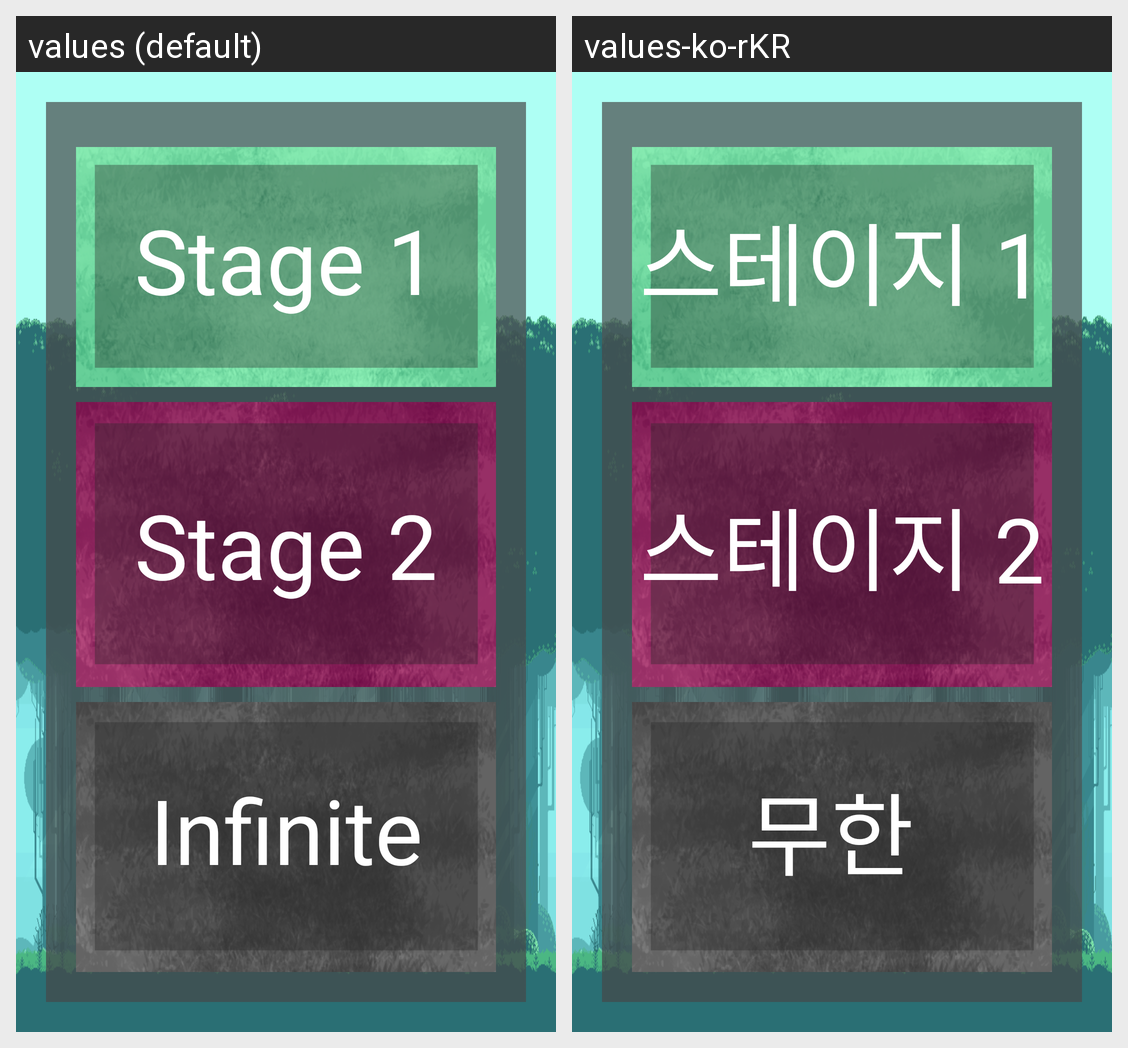

For this localized Android screen grid, give each drawn string resource with its value in every locale shown.
Android screen res/layout/stage_main.xml rendered under 2 locales, left to right: values (default), values-ko-rKR. Device: Nexus 5 (rendered at 1080×1920; each locale shown at half size, 540×960, under a caption strip naming it); theme Theme.AppCompat.Light.NoActionBar.
Strings drawn on this screen, with the default value and each locale's value (text and hints the layout hard-codes, and strings that could not be matched under every locale, appear in the picture but are not listed):

stage1
  values: Stage 1
  values-ko-rKR: 스테이지 1

stage2
  values: Stage 2
  values-ko-rKR: 스테이지 2

stagei
  values: Infinite
  values-ko-rKR: 무한
